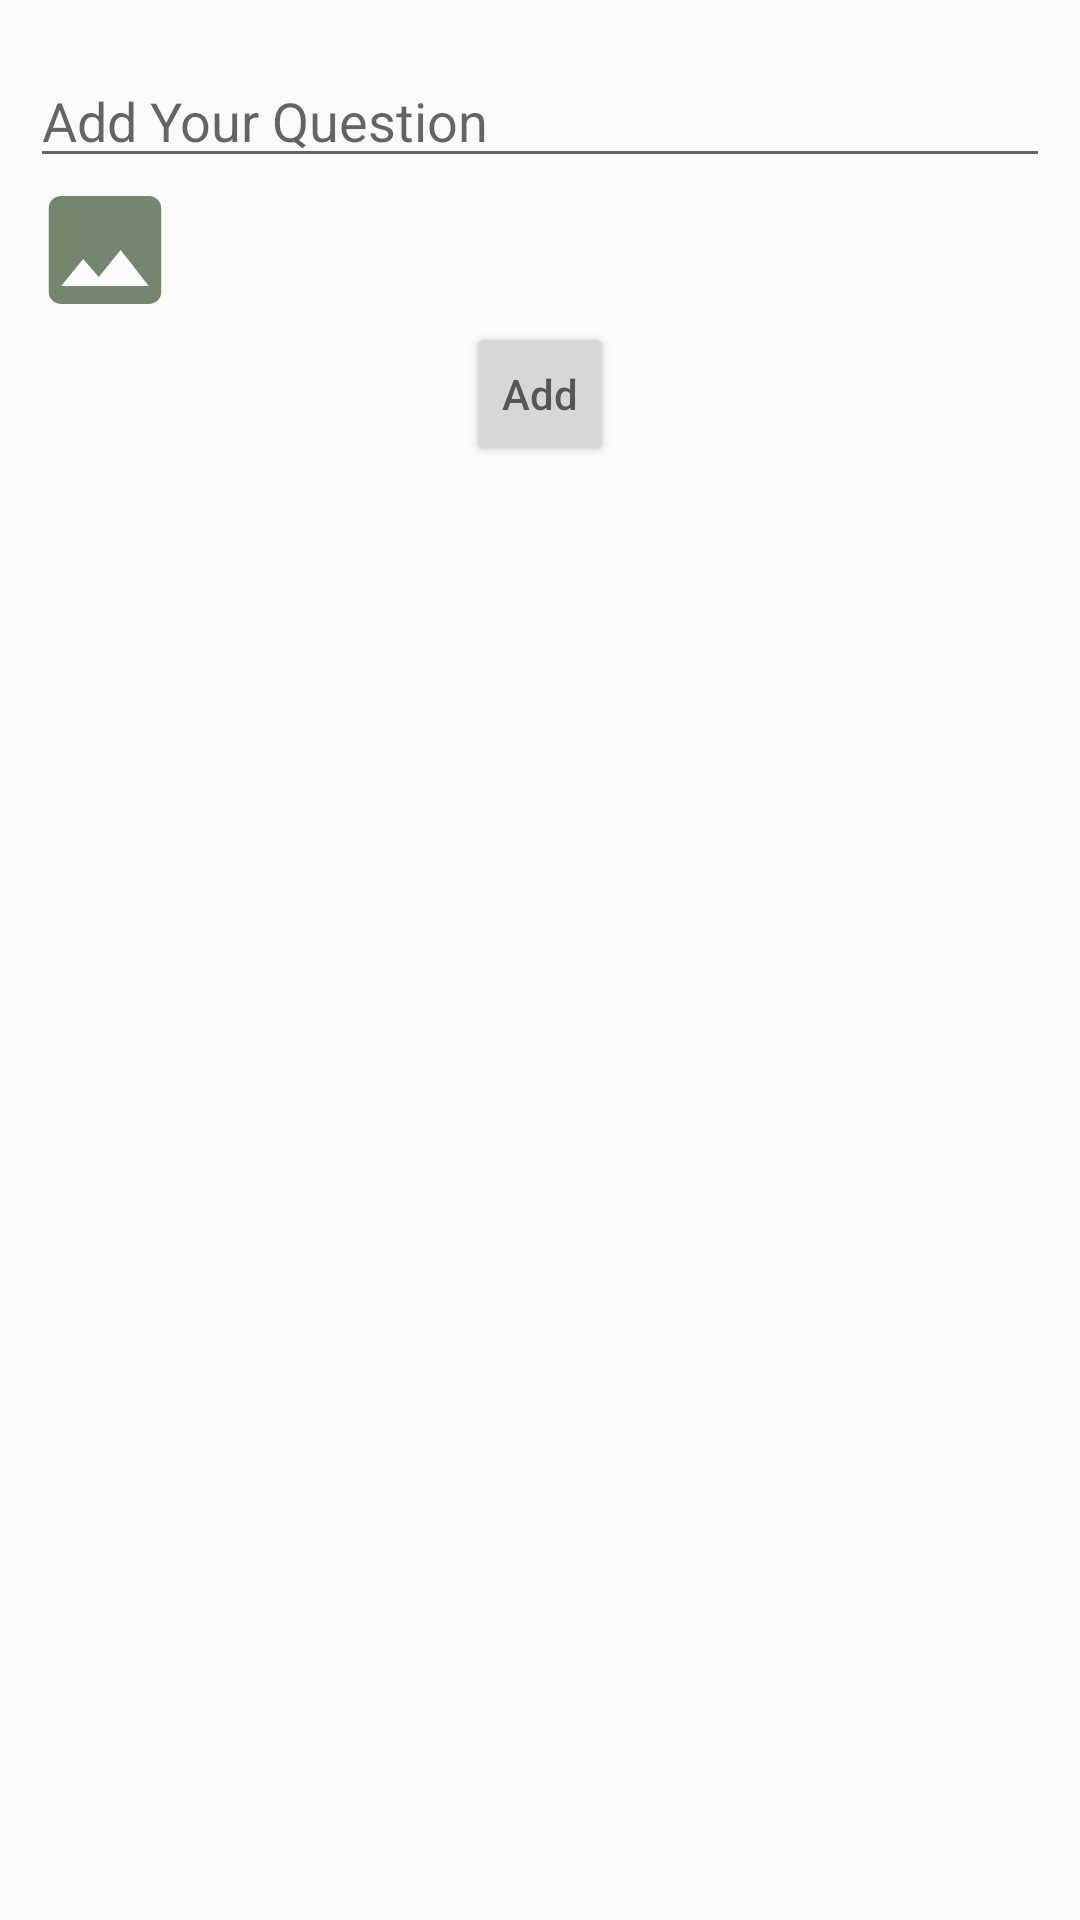

Reconstruct the res/layout file that produces this screen, plus the resources it refers to.
<!-- AndroidManifest.xml: application theme AppTheme -->
<!-- res/layout/activity_add_question.xml -->
<?xml version="1.0" encoding="utf-8"?>
<LinearLayout xmlns:android="http://schemas.android.com/apk/res/android"
    xmlns:tools="http://schemas.android.com/tools"
    android:layout_width="match_parent"
    android:layout_height="match_parent"
    xmlns:app="http://schemas.android.com/apk/res-auto"
    tools:context=".AddQuestion"
    android:orientation="vertical"
    android:id="@+id/activity_add_question">

<ScrollView
    android:layout_width="match_parent"
    android:layout_height="match_parent">

<LinearLayout
    android:layout_width="match_parent"
    android:layout_height="wrap_content"
    android:orientation="vertical"
    android:layout_margin="10dp"
    android:layout_marginRight="20dp"
    android:layout_marginEnd="20dp">






































    <LinearLayout
        android:id="@+id/que_and_ans"
        android:orientation="vertical"
        android:layout_width="match_parent"
        android:layout_height="wrap_content"
        android:layout_below="@id/relative_1"
        android:layout_marginTop="8dp">

        <EditText
            android:layout_width="match_parent"
            android:layout_height="wrap_content"
            android:hint="Add Your Question"
            android:textColorLink="#00090808"
            android:importantForAutofill="no"
            android:autofillHints=""
            android:id="@+id/addQuestion"
            ></EditText>

    </LinearLayout>























    <LinearLayout
        android:layout_width="match_parent"
        android:layout_height="wrap_content"
        android:layout_below="@+id/que_and_ans"
        android:orientation="vertical"
        >
        <Button
            android:id="@+id/choosed"
            android:layout_width="50dp"
            android:layout_height="wrap_content"
            android:background="@drawable/ic_image_choose"></Button>

        <ImageView
            android:layout_width="match_parent"
            android:layout_height="wrap_content"
            android:id="@+id/choosedImage"
            android:visibility="gone"></ImageView>

        <Button
            android:id="@+id/add_que"
            style="@style/Widget.AppCompat.Button.Small"
            android:layout_width="wrap_content"
            android:layout_height="wrap_content"
            android:layout_gravity="center"
            android:hint="@string/add"
            ></Button>
    </LinearLayout>
</LinearLayout>
</ScrollView>
</LinearLayout>
<!-- resources referenced by this layout -->
<resources>
  <color name="black">#000000</color>
  <!-- drawable forun_user (drawable) -->
  <vector xmlns:android="http://schemas.android.com/apk/res/android"
      android:width="24dp"
      android:height="24dp"
      android:viewportWidth="24.0"
      android:viewportHeight="24.0">
      <path
          android:fillColor="#969191"
          android:pathData="M12,2C6.48,2 2,6.48 2,12s4.48,10 10,10 10,-4.48 10,-10S17.52,2 12,2zM12,5c1.66,0 3,1.34 3,3s-1.34,3 -3,3 -3,-1.34 -3,-3 1.34,-3 3,-3zM12,19.2c-2.5,0 -4.71,-1.28 -6,-3.22 0.03,-1.99 4,-3.08 6,-3.08 1.99,0 5.97,1.09 6,3.08 -1.29,1.94 -3.5,3.22 -6,3.22z"/>
  </vector>
  <!-- drawable ic_image_choose (drawable-v24) -->
  <vector android:height="24dp" android:tint="#74866E"
      android:viewportHeight="24.0" android:viewportWidth="24.0"
      android:width="24dp" xmlns:android="http://schemas.android.com/apk/res/android">
      <path android:fillColor="#FF000000" android:pathData="M21,19V5c0,-1.1 -0.9,-2 -2,-2H5c-1.1,0 -2,0.9 -2,2v14c0,1.1 0.9,2 2,2h14c1.1,0 2,-0.9 2,-2zM8.5,13.5l2.5,3.01L14.5,12l4.5,6H5l3.5,-4.5z"/>
  </vector>
  <string name="add">Add</string>
  <string name="harshad">Harshad</string>
  <string name="todo">TODO</string>
  <style name="AppTheme" parent="Theme.AppCompat.Light.DarkActionBar">
          
          <item name="colorPrimary">#ffffff</item>
          <item name="colorPrimaryDark">#D5D6E0</item>
          <item name="colorAccent">@color/colorAccent</item>
      </style>
  <color name="colorAccent">#D81B60</color>
</resources>
